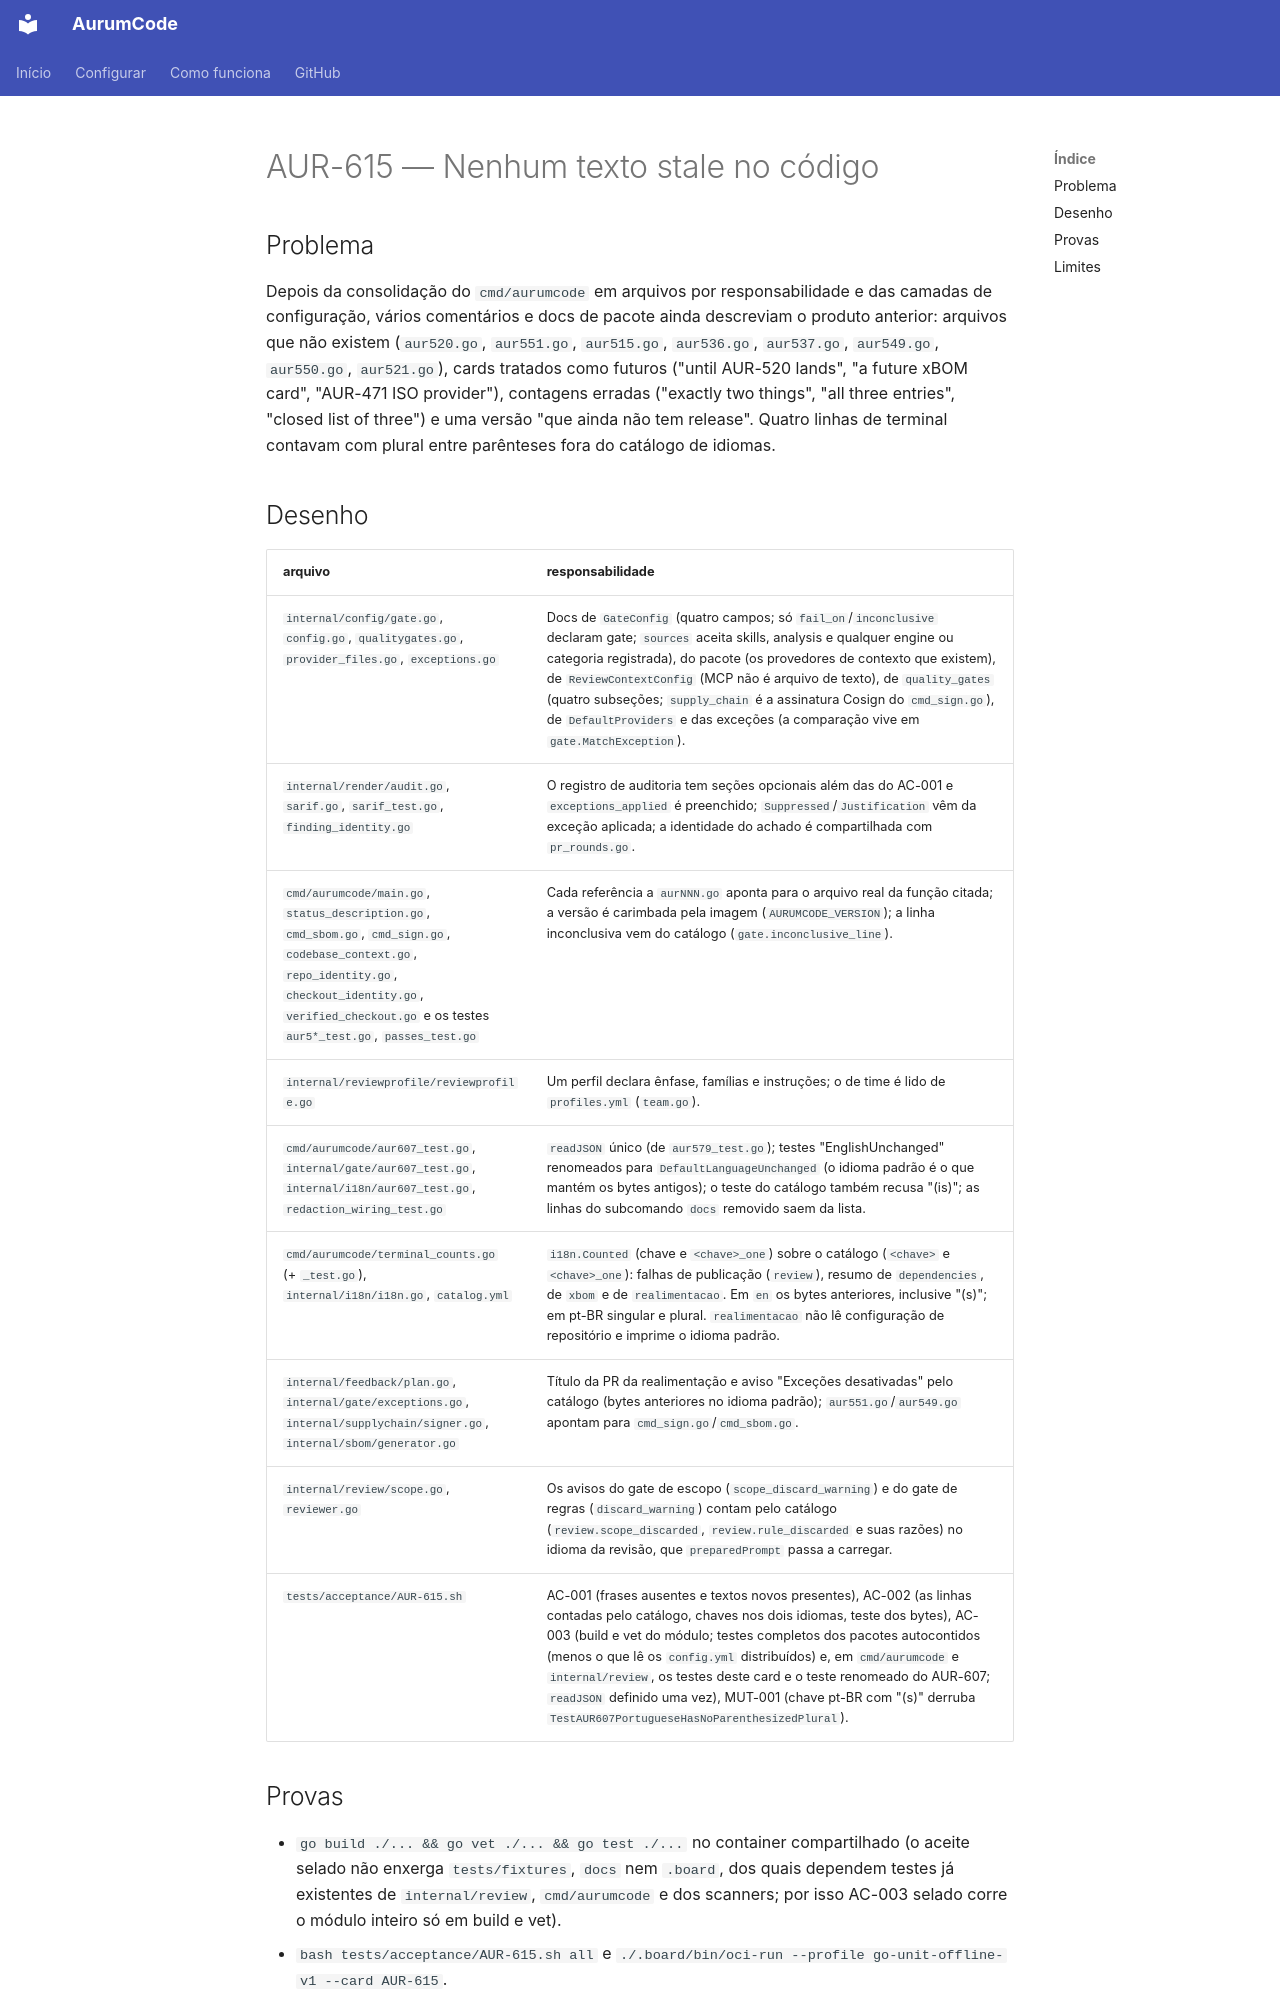

repository: Mpaape/AurumCode · page: specs/AUR-615/index.html · generator: mkdocs

# AUR-615 — Nenhum texto stale no código

## Problema

Depois da consolidação do `cmd/aurumcode` em arquivos por responsabilidade e
das camadas de configuração, vários comentários e docs de pacote ainda
descreviam o produto anterior: arquivos que não existem (`aur520.go`,
`aur551.go`, `aur515.go`, `aur536.go`, `aur537.go`, `aur549.go`, `aur550.go`,
`aur521.go`), cards tratados como futuros ("until AUR-520 lands", "a future
xBOM card", "AUR-471 ISO provider"), contagens erradas ("exactly two
things", "all three entries", "closed list of three") e uma versão "que
ainda não tem release". Quatro linhas de terminal contavam com plural entre
parênteses fora do catálogo de idiomas.

## Desenho

| arquivo | responsabilidade |
|---|---|
| `internal/config/gate.go`, `config.go`, `qualitygates.go`, `provider_files.go`, `exceptions.go` | Docs de `GateConfig` (quatro campos; só `fail_on`/`inconclusive` declaram gate; `sources` aceita skills, analysis e qualquer engine ou categoria registrada), do pacote (os provedores de contexto que existem), de `ReviewContextConfig` (MCP não é arquivo de texto), de `quality_gates` (quatro subseções; `supply_chain` é a assinatura Cosign do `cmd_sign.go`), de `DefaultProviders` e das exceções (a comparação vive em `gate.MatchException`). |
| `internal/render/audit.go`, `sarif.go`, `sarif_test.go`, `finding_identity.go` | O registro de auditoria tem seções opcionais além das do AC-001 e `exceptions_applied` é preenchido; `Suppressed`/`Justification` vêm da exceção aplicada; a identidade do achado é compartilhada com `pr_rounds.go`. |
| `cmd/aurumcode/main.go`, `status_description.go`, `cmd_sbom.go`, `cmd_sign.go`, `codebase_context.go`, `repo_identity.go`, `checkout_identity.go`, `verified_checkout.go` e os testes `aur5*_test.go`, `passes_test.go` | Cada referência a `aurNNN.go` aponta para o arquivo real da função citada; a versão é carimbada pela imagem (`AURUMCODE_VERSION`); a linha inconclusiva vem do catálogo (`gate.inconclusive_line`). |
| `internal/reviewprofile/reviewprofile.go` | Um perfil declara ênfase, famílias e instruções; o de time é lido de `profiles.yml` (`team.go`). |
| `cmd/aurumcode/aur607_test.go`, `internal/gate/aur607_test.go`, `internal/i18n/aur607_test.go`, `redaction_wiring_test.go` | `readJSON` único (de `aur579_test.go`); testes "EnglishUnchanged" renomeados para `DefaultLanguageUnchanged` (o idioma padrão é o que mantém os bytes antigos); o teste do catálogo também recusa "(is)"; as linhas do subcomando `docs` removido saem da lista. |
| `cmd/aurumcode/terminal_counts.go` (+ `_test.go`), `internal/i18n/i18n.go`, `catalog.yml` | `i18n.Counted` (chave e `<chave>_one`) sobre o catálogo (`<chave>` e `<chave>_one`): falhas de publicação (`review`), resumo de `dependencies`, de `xbom` e de `realimentacao`. Em `en` os bytes anteriores, inclusive "(s)"; em pt-BR singular e plural. `realimentacao` não lê configuração de repositório e imprime o idioma padrão. |
| `internal/feedback/plan.go`, `internal/gate/exceptions.go`, `internal/supplychain/signer.go`, `internal/sbom/generator.go` | Título da PR da realimentação e aviso "Exceções desativadas" pelo catálogo (bytes anteriores no idioma padrão); `aur551.go`/`aur549.go` apontam para `cmd_sign.go`/`cmd_sbom.go`. |
| `internal/review/scope.go`, `reviewer.go` | Os avisos do gate de escopo (`scope_discard_warning`) e do gate de regras (`discard_warning`) contam pelo catálogo (`review.scope_discarded`, `review.rule_discarded` e suas razões) no idioma da revisão, que `preparedPrompt` passa a carregar. |
| `tests/acceptance/AUR-615.sh` | AC-001 (frases ausentes e textos novos presentes), AC-002 (as linhas contadas pelo catálogo, chaves nos dois idiomas, teste dos bytes), AC-003 (build e vet do módulo; testes completos dos pacotes autocontidos (menos o que lê os `config.yml` distribuídos) e, em `cmd/aurumcode` e `internal/review`, os testes deste card e o teste renomeado do AUR-607; `readJSON` definido uma vez), MUT-001 (chave pt-BR com "(s)" derruba `TestAUR607PortugueseHasNoParenthesizedPlural`). |
